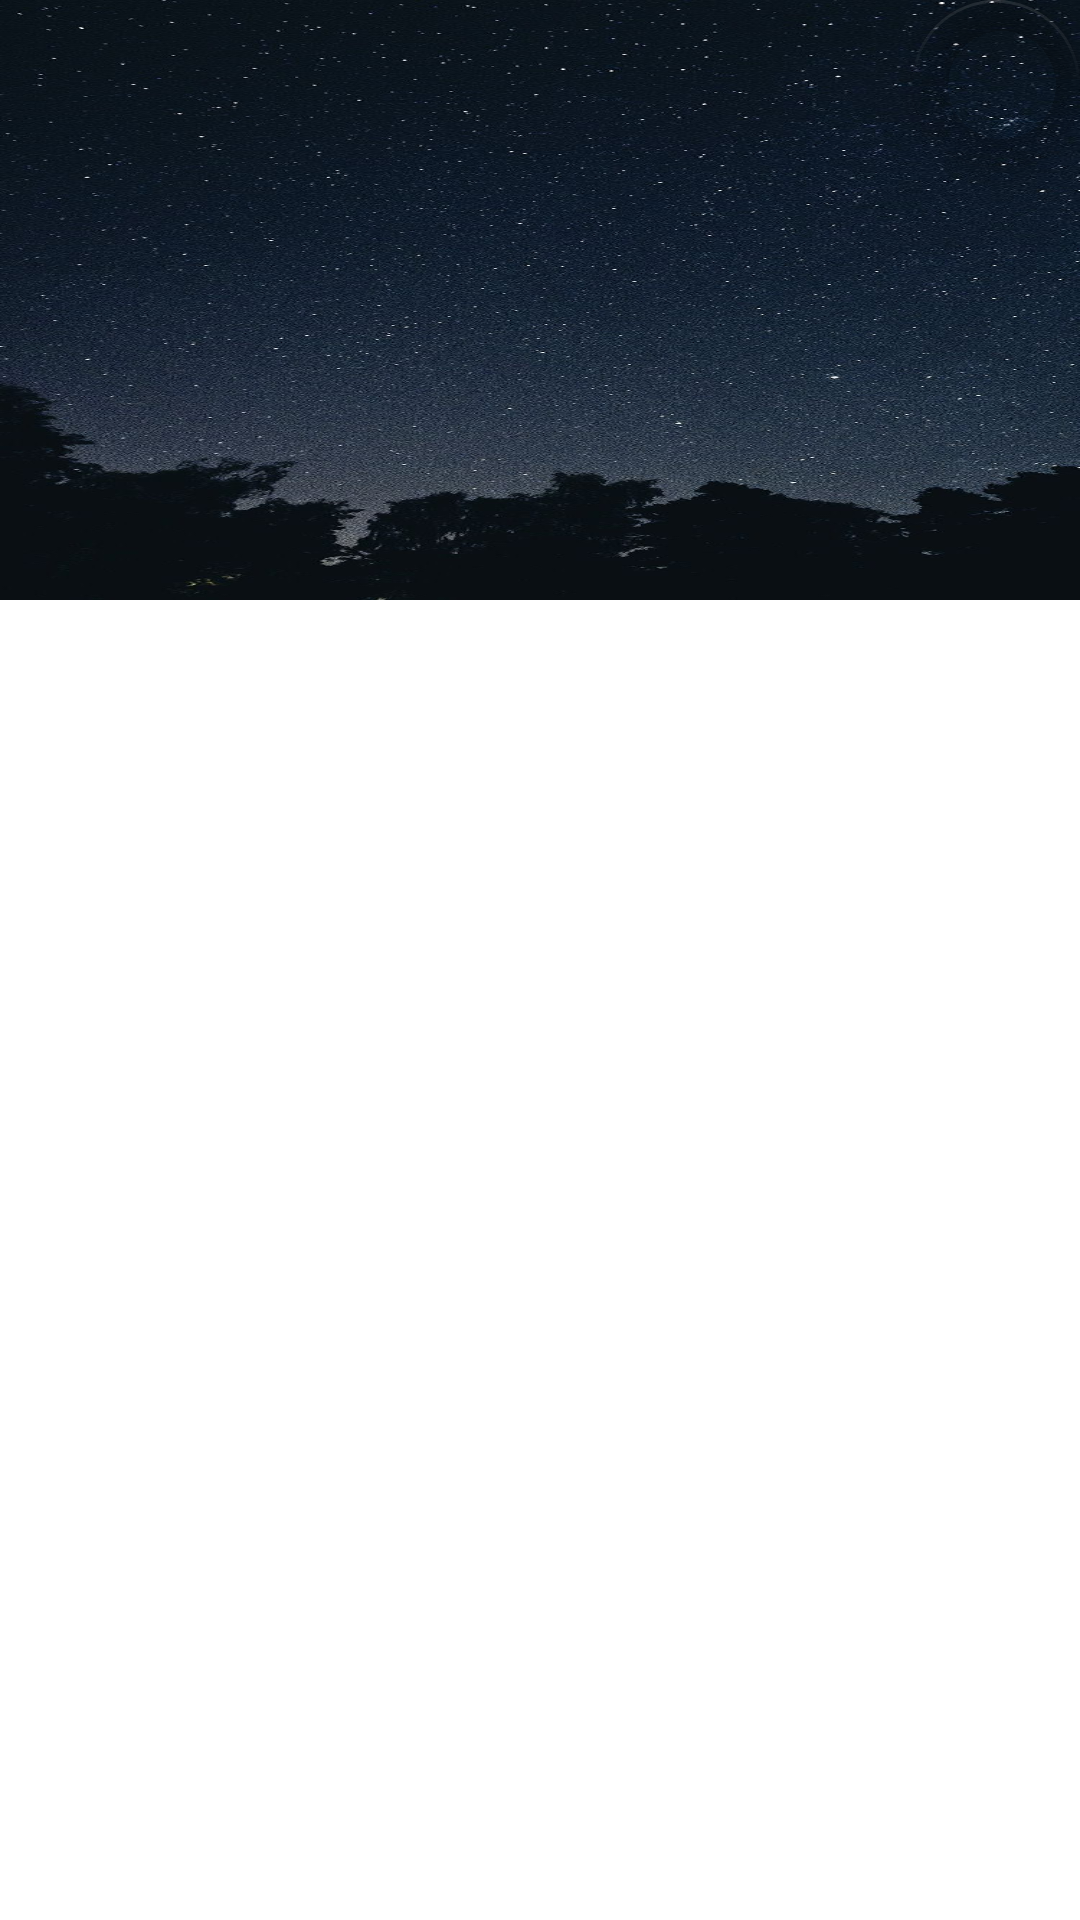

The Android layout XML behind this screen, and the referenced resources:
<!-- AndroidManifest.xml: application theme AppTheme -->
<!-- res/layout/viewpager_fragment.xml -->
<android.support.design.widget.CoordinatorLayout xmlns:android="http://schemas.android.com/apk/res/android"
    xmlns:app="http://schemas.android.com/apk/res-auto"
    xmlns:tools="http://schemas.android.com/tools"
    android:layout_width="match_parent"
    android:layout_height="match_parent"
    android:fitsSystemWindows="true"
    tools:context="com.example.user.work.fragments.bottomFragmente.ViewPagerFragment">
    <android.support.design.widget.AppBarLayout
        android:layout_width="match_parent"
        android:layout_height="wrap_content"
        android:fitsSystemWindows="true">
        <android.support.design.widget.CollapsingToolbarLayout
            android:id="@+id/collapseit"
            android:layout_width="match_parent"
            android:layout_height="200dp"
            android:fitsSystemWindows="true"
            app:contentScrim="?attr/colorPrimary"
            app:layout_scrollFlags="scroll|exitUntilCollapsed">
            <ImageView
                android:layout_width="match_parent"
                android:layout_height="wrap_content"
                android:fitsSystemWindows="true"
                android:scaleType="centerCrop"
                android:background="@drawable/backgr"
                app:layout_collapseMode="parallax"/>
            <android.support.design.widget.FloatingActionButton
                android:layout_width="wrap_content"
                android:layout_height="wrap_content"
                android:src="@drawable/ic_settings"
                app:tint="@color/white"
                app:backgroundTint="#00000000"
                android:layout_gravity="end"
                android:onClick="onButtonClick"/>
            <android.support.v7.widget.Toolbar
                android:id="@+id/toolbar"
                android:layout_width="match_parent"
                android:layout_height="?attr/actionBarSize"
                app:layout_scrollFlags="scroll|exitUntilCollapsed"
                android:layout_gravity="bottom" >
            <android.support.design.widget.TabLayout
                android:id="@+id/tabs"
                android:layout_width="match_parent"
                app:layout_behavior="@string/appbar_scrolling_view_behavior"
                app:tabTextAppearance="?android:attr/textAppearanceMedium"
                app:tabTextColor="#ffffff"
                android:layout_height="wrap_content"
                app:tabMode="scrollable"
                app:tabGravity="fill"
                android:gravity="bottom"/>
            </android.support.v7.widget.Toolbar>
        </android.support.design.widget.CollapsingToolbarLayout>
    </android.support.design.widget.AppBarLayout>
    <android.support.v4.view.ViewPager
        android:id="@+id/viewpager"
        android:layout_width="match_parent"
        android:layout_height="wrap_content"
        app:layout_behavior="@string/appbar_scrolling_view_behavior"
        android:background="@android:color/white"/>
</android.support.design.widget.CoordinatorLayout>
<!-- resources referenced by this layout -->
<resources>
  <color name="white">#FFFFFF</color>
  <!-- drawable backgr: jpg bitmap (drawable, 184115 bytes) -->
  <style name="AppTheme" parent="Theme.AppCompat.Light.NoActionBar">
          
          <item name="colorPrimary">@color/colorPrimary</item>
          <item name="colorPrimaryDark">@color/colorPrimaryDark</item>
          <item name="colorAccent">@color/colorAccent</item>
      </style>
  <style name="Theme.AppCompat.Light.NoActionBar">
          <item name="windowActionBar">false</item>
          <item name="windowNoTitle">true</item>
      </style>
  <color name="colorPrimary">#34495E</color>
  <color name="colorPrimaryDark">#17202A</color>
  <color name="colorAccent">#409fff</color>
</resources>
